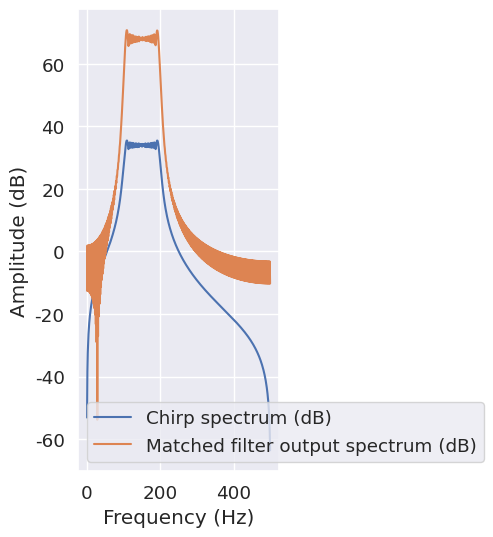

This figure's Python source:
import numpy as np
import matplotlib.pyplot as plt
import seaborn as sb


def figure_size_setup(overleaf_size=0.75):
    sb.set(font_scale=12/10)  # font size = 12pt / 10pt/scale = 1.2 times the default size

    # Calculate the column width in inches (assumes page size and margins as specified in the question)
    page_width_mm = 250
    left_margin_mm = 25
    right_margin_mm = 25
    column_width_inches = (page_width_mm - left_margin_mm - right_margin_mm) / 25.4
    # Set the figure height in inches
    figure_height_inches = 6
    # Calculate the figure width in inches as 0.75 of the column width
    
    figure_width_inches = column_width_inches * overleaf_size#0.75

    # Create the figure and set the size
    fig, ax = plt.subplots(figsize=(figure_width_inches, figure_height_inches))

    return fig, ax
#sb.set_theme(style="darkgrid")
# Set the simulation parameters
fs = 1000  # Sample rate (Hz)
T = 1  # Duration of the chirp (s)
f0 = 100  # Starting frequency of the chirp (Hz)
f1 = 200  # Ending frequency of the chirp (Hz)

# Generate the chirp signal
t = np.linspace(0, T, T*fs, endpoint=False)
s = np.cos(2*np.pi*(f0*t + (f1-f0)*t*t/(2*T)))

# Compute the chirp's spectrum
S = np.abs(np.fft.fft(s))
f = np.fft.fftfreq(s.size, 1/fs)

# Compute the matched filter
h = np.conj(s[::-1])

# Convolve the chirp with the matched filter
y = np.convolve(s, h, mode='same')

# Compute the spectrum of the matched filter output
Y = np.abs(np.fft.fft(y))

# Select only the positive frequencies
f_pos = f[f >= 0]
S_pos = S[f >= 0]
Y_pos = Y[f >= 0]

# Plot the results
fig, axs = figure_size_setup(0.33)
#plt.plot(t, s*10, label='Chirp')
axs.plot(t, y, label='Matched filter output')
axs.legend()
axs.set_xlabel('Time (s)')
axs.set_ylabel('Amplitude')
plt.show()
plt.clf()
fig, axs = figure_size_setup(0.33)
axs.plot(f_pos, 20*np.log10(S_pos), label='Chirp spectrum (dB)')
axs.plot(f_pos, 20*np.log10(Y_pos), label='Matched filter output spectrum (dB)')
axs.legend()
axs.set_xlabel('Frequency (Hz)')
axs.set_ylabel('Amplitude (dB)')

plt.show()